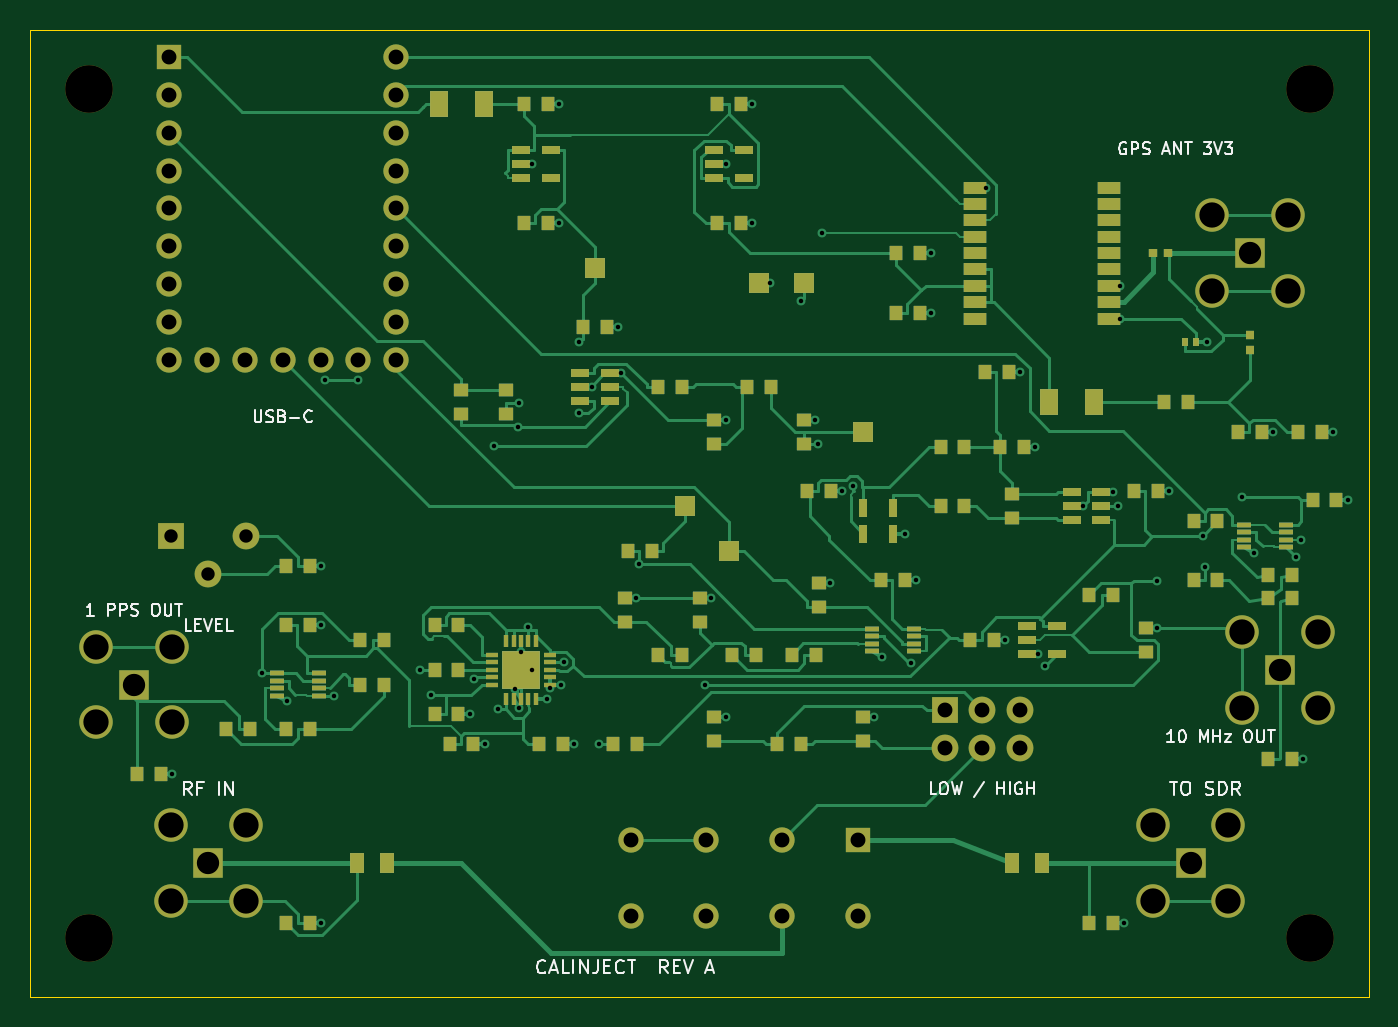
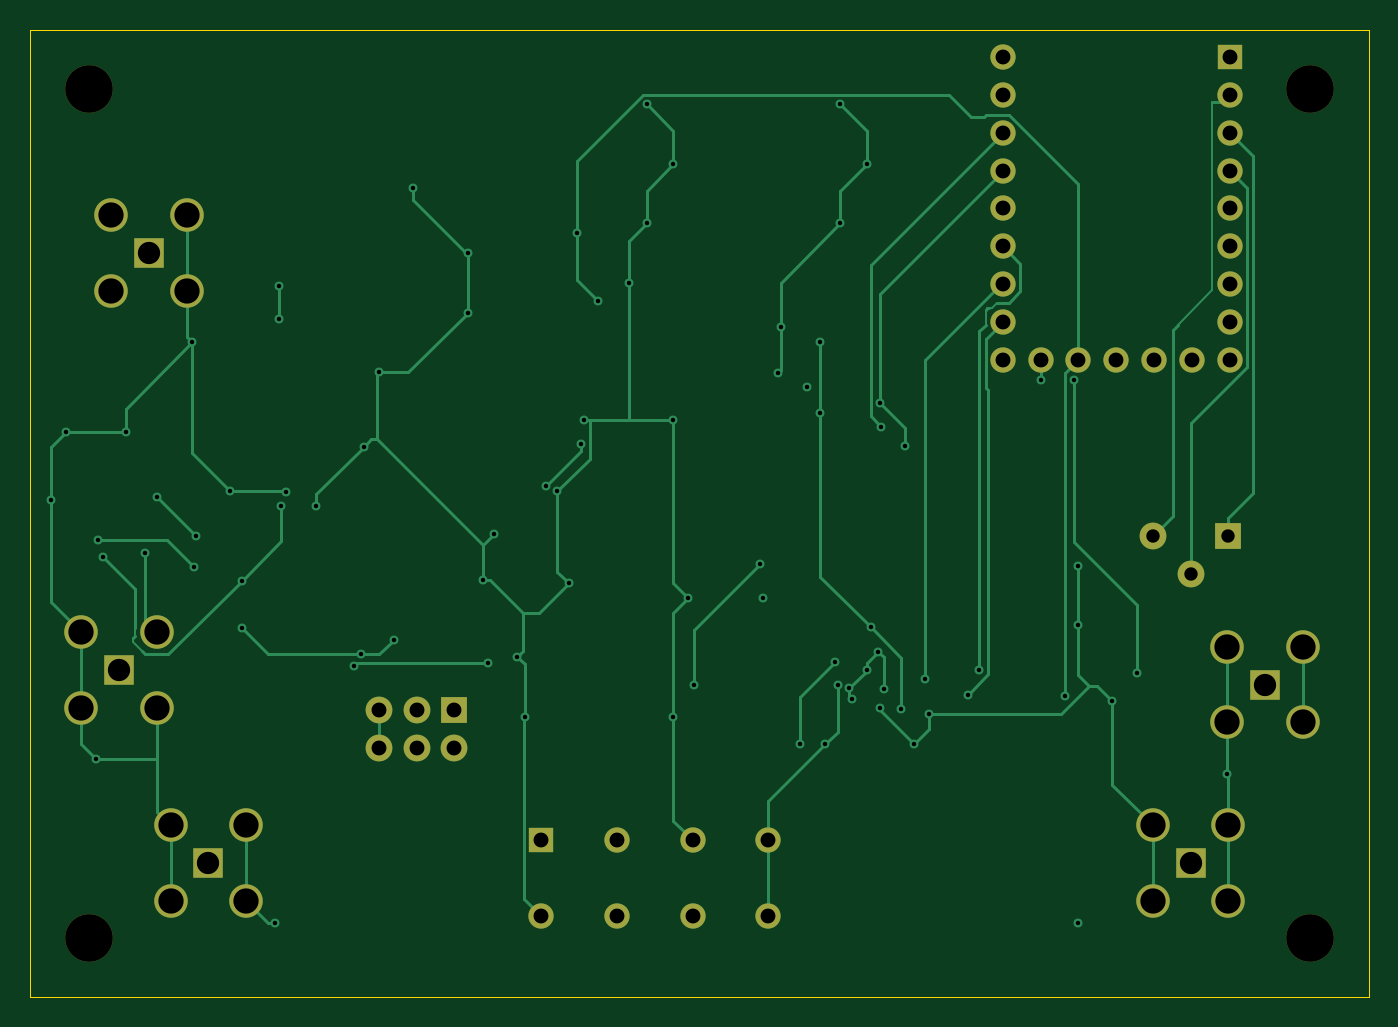
Circuit board: 10 layer files. Board 90.0 x 65.0 mm.
- bottom_copper: calinject-B_Cu.gbl (16789 bytes)
- bottom_mask: calinject-B_Mask.gbs (2569 bytes)
- bottom_silk: calinject-B_Silkscreen.gbo (2579 bytes)
- outline: calinject-Edge_Cuts.gm1 (616 bytes)
- top_copper: calinject-F_Cu.gtl (53185 bytes)
- top_mask: calinject-F_Mask.gts (10261 bytes)
- paste: calinject-F_Paste.gtp (8121 bytes)
- top_silk: calinject-F_Silkscreen.gto (40473 bytes)
- drill: calinject-NPTH.drl (372 bytes)
- drill: calinject-PTH.drl (2633 bytes)

=== bottom_copper: calinject-B_Cu.gbl (16789 bytes, source omitted) ===
=== bottom_mask: calinject-B_Mask.gbs ===
%TF.GenerationSoftware,KiCad,Pcbnew,10.0.8*%
%TF.CreationDate,2026-11-22T23:19:31+08:00*%
%TF.ProjectId,calinject,63616c69-6e6a-4656-9374-2e6b69636164,rev?*%
%TF.SameCoordinates,Original*%
%TF.FileFunction,Soldermask,Bot*%
%TF.FilePolarity,Negative*%
%FSLAX46Y46*%
G04 Gerber Fmt 4.6, Leading zero omitted, Abs format (unit mm)*
G04 Created by KiCad (PCBNEW 10.0.8) date 2026-11-22 23:19:31*
%MOMM*%
%LPD*%
G01*
G04 APERTURE LIST*
%ADD10R,1.800000X1.800000*%
%ADD11C,1.800000*%
%ADD12R,2.049999X2.049999*%
%ADD13C,2.250000*%
%ADD14C,3.200000*%
%ADD15R,1.700000X1.700000*%
%ADD16C,1.700000*%
G04 APERTURE END LIST*
D10*
%TO.C,JP1*%
X61460000Y-45730000D03*
D11*
X64000000Y-45730000D03*
X66540000Y-45730000D03*
X61460000Y-48270000D03*
X64000000Y-48270000D03*
X66540000Y-48270000D03*
%TD*%
D10*
%TO.C,RV1*%
X9460000Y-34000000D03*
D11*
X12000000Y-36540000D03*
X14540000Y-34000000D03*
%TD*%
D12*
%TO.C,J3*%
X78000000Y-56000000D03*
D13*
X75460000Y-53460000D03*
X75460000Y-58540000D03*
X80540000Y-53460000D03*
X80540000Y-58540000D03*
%TD*%
D14*
%TO.C,H2*%
X86000000Y-4000000D03*
%TD*%
%TO.C,H4*%
X86000000Y-61000000D03*
%TD*%
%TO.C,H3*%
X4000000Y-61000000D03*
%TD*%
D15*
%TO.C,T1*%
X55620000Y-54460000D03*
D16*
X55620000Y-59540000D03*
X50540000Y-54460000D03*
X50540000Y-59540000D03*
X45460000Y-54460000D03*
X45460000Y-59540000D03*
X40380000Y-54460000D03*
X40380000Y-59540000D03*
%TD*%
D12*
%TO.C,J5*%
X7000000Y-44000000D03*
D13*
X4460000Y-41460000D03*
X4460000Y-46540000D03*
X9540000Y-41460000D03*
X9540000Y-46540000D03*
%TD*%
D12*
%TO.C,J4*%
X84000000Y-43000000D03*
D13*
X81460000Y-40460000D03*
X81460000Y-45540000D03*
X86540000Y-40460000D03*
X86540000Y-45540000D03*
%TD*%
D14*
%TO.C,H1*%
X4000000Y-4000000D03*
%TD*%
D15*
%TO.C,U1*%
X9379999Y-1839999D03*
D16*
X9379999Y-4380000D03*
X9379999Y-6920000D03*
X9379999Y-9460000D03*
X9379999Y-12000000D03*
X9379999Y-14540000D03*
X9379999Y-17080000D03*
X9379999Y-19620000D03*
X9379999Y-22160000D03*
X11920000Y-22160000D03*
X14460000Y-22160000D03*
X17000000Y-22160000D03*
X19540000Y-22160000D03*
X22080000Y-22160000D03*
X24620000Y-22160000D03*
X24620000Y-19620000D03*
X24620000Y-17080000D03*
X24620000Y-14540000D03*
X24620000Y-12000000D03*
X24620000Y-9460000D03*
X24620000Y-6920000D03*
X24620000Y-4379999D03*
X24620000Y-1839999D03*
%TD*%
D12*
%TO.C,J1*%
X82000000Y-15000000D03*
D13*
X79460000Y-12460000D03*
X79460000Y-17540000D03*
X84540000Y-12460000D03*
X84540000Y-17540000D03*
%TD*%
D12*
%TO.C,J2*%
X12000000Y-56000000D03*
D13*
X9460000Y-53460000D03*
X9460000Y-58540000D03*
X14540000Y-53460000D03*
X14540000Y-58540000D03*
%TD*%
M02*

=== bottom_silk: calinject-B_Silkscreen.gbo ===
%TF.GenerationSoftware,KiCad,Pcbnew,10.0.8*%
%TF.CreationDate,2026-11-22T23:19:31+08:00*%
%TF.ProjectId,calinject,63616c69-6e6a-4656-9374-2e6b69636164,rev?*%
%TF.SameCoordinates,Original*%
%TF.FileFunction,Legend,Bot*%
%TF.FilePolarity,Positive*%
%FSLAX46Y46*%
G04 Gerber Fmt 4.6, Leading zero omitted, Abs format (unit mm)*
G04 Created by KiCad (PCBNEW 10.0.8) date 2026-11-22 23:19:31*
%MOMM*%
%LPD*%
G01*
G04 APERTURE LIST*
%ADD10R,1.800000X1.800000*%
%ADD11C,1.800000*%
%ADD12R,2.049999X2.049999*%
%ADD13C,2.250000*%
%ADD14C,3.200000*%
%ADD15R,1.700000X1.700000*%
%ADD16C,1.700000*%
G04 APERTURE END LIST*
%LPC*%
D10*
%TO.C,JP1*%
X61460000Y-45730000D03*
D11*
X64000000Y-45730000D03*
X66540000Y-45730000D03*
X61460000Y-48270000D03*
X64000000Y-48270000D03*
X66540000Y-48270000D03*
%TD*%
D10*
%TO.C,RV1*%
X9460000Y-34000000D03*
D11*
X12000000Y-36540000D03*
X14540000Y-34000000D03*
%TD*%
D12*
%TO.C,J3*%
X78000000Y-56000000D03*
D13*
X75460000Y-53460000D03*
X75460000Y-58540000D03*
X80540000Y-53460000D03*
X80540000Y-58540000D03*
%TD*%
D14*
%TO.C,H2*%
X86000000Y-4000000D03*
%TD*%
%TO.C,H4*%
X86000000Y-61000000D03*
%TD*%
%TO.C,H3*%
X4000000Y-61000000D03*
%TD*%
D15*
%TO.C,T1*%
X55620000Y-54460000D03*
D16*
X55620000Y-59540000D03*
X50540000Y-54460000D03*
X50540000Y-59540000D03*
X45460000Y-54460000D03*
X45460000Y-59540000D03*
X40380000Y-54460000D03*
X40380000Y-59540000D03*
%TD*%
D12*
%TO.C,J5*%
X7000000Y-44000000D03*
D13*
X4460000Y-41460000D03*
X4460000Y-46540000D03*
X9540000Y-41460000D03*
X9540000Y-46540000D03*
%TD*%
D12*
%TO.C,J4*%
X84000000Y-43000000D03*
D13*
X81460000Y-40460000D03*
X81460000Y-45540000D03*
X86540000Y-40460000D03*
X86540000Y-45540000D03*
%TD*%
D14*
%TO.C,H1*%
X4000000Y-4000000D03*
%TD*%
D15*
%TO.C,U1*%
X9379999Y-1839999D03*
D16*
X9379999Y-4380000D03*
X9379999Y-6920000D03*
X9379999Y-9460000D03*
X9379999Y-12000000D03*
X9379999Y-14540000D03*
X9379999Y-17080000D03*
X9379999Y-19620000D03*
X9379999Y-22160000D03*
X11920000Y-22160000D03*
X14460000Y-22160000D03*
X17000000Y-22160000D03*
X19540000Y-22160000D03*
X22080000Y-22160000D03*
X24620000Y-22160000D03*
X24620000Y-19620000D03*
X24620000Y-17080000D03*
X24620000Y-14540000D03*
X24620000Y-12000000D03*
X24620000Y-9460000D03*
X24620000Y-6920000D03*
X24620000Y-4379999D03*
X24620000Y-1839999D03*
%TD*%
D12*
%TO.C,J1*%
X82000000Y-15000000D03*
D13*
X79460000Y-12460000D03*
X79460000Y-17540000D03*
X84540000Y-12460000D03*
X84540000Y-17540000D03*
%TD*%
D12*
%TO.C,J2*%
X12000000Y-56000000D03*
D13*
X9460000Y-53460000D03*
X9460000Y-58540000D03*
X14540000Y-53460000D03*
X14540000Y-58540000D03*
%TD*%
%LPD*%
M02*

=== outline: calinject-Edge_Cuts.gm1 ===
%TF.GenerationSoftware,KiCad,Pcbnew,10.0.8*%
%TF.CreationDate,2026-11-22T23:19:31+08:00*%
%TF.ProjectId,calinject,63616c69-6e6a-4656-9374-2e6b69636164,rev?*%
%TF.SameCoordinates,Original*%
%TF.FileFunction,Profile,NP*%
%FSLAX46Y46*%
G04 Gerber Fmt 4.6, Leading zero omitted, Abs format (unit mm)*
G04 Created by KiCad (PCBNEW 10.0.8) date 2026-11-22 23:19:31*
%MOMM*%
%LPD*%
G01*
G04 APERTURE LIST*
%TA.AperFunction,Profile*%
%ADD10C,0.050000*%
%TD*%
G04 APERTURE END LIST*
D10*
X0Y0D02*
X90000000Y0D01*
X0Y-65000000D02*
X0Y0D01*
X90000000Y0D02*
X90000000Y-65000000D01*
X90000000Y-65000000D02*
X0Y-65000000D01*
M02*

=== top_copper: calinject-F_Cu.gtl (53185 bytes, source omitted) ===
=== top_mask: calinject-F_Mask.gts (10261 bytes, source omitted) ===
=== paste: calinject-F_Paste.gtp (8121 bytes, source omitted) ===
=== top_silk: calinject-F_Silkscreen.gto (40473 bytes, source omitted) ===
=== drill: calinject-NPTH.drl ===
M48
; DRILL file KiCad 10.0.8 date 2026-11-22T23:19:31
; FORMAT={-:-/ absolute / metric / decimal}
; #@! TF.CreationDate,2026-11-22T23:19:31+08:00
; #@! TF.GenerationSoftware,Kicad,Pcbnew,10.0.8
; #@! TF.FileFunction,NonPlated,1,4,NPTH
FMAT,2
METRIC
; #@! TA.AperFunction,NonPlated,NPTH,ComponentDrill
T1C3.200
%
G90
G05
T1
X4.0Y-4.0
X4.0Y-61.0
X86.0Y-4.0
X86.0Y-61.0
M30

=== drill: calinject-PTH.drl ===
M48
; DRILL file KiCad 10.0.8 date 2026-11-22T23:19:31
; FORMAT={-:-/ absolute / metric / decimal}
; #@! TF.CreationDate,2026-11-22T23:19:31+08:00
; #@! TF.GenerationSoftware,Kicad,Pcbnew,10.0.8
; #@! TF.FileFunction,Plated,1,4,PTH
FMAT,2
METRIC
; #@! TA.AperFunction,Plated,PTH,ViaDrill
T1C0.300
; #@! TA.AperFunction,Plated,PTH,ComponentDrill
T2C0.900
; #@! TA.AperFunction,Plated,PTH,ComponentDrill
T3C1.000
; #@! TA.AperFunction,Plated,PTH,ComponentDrill
T4C1.500
; #@! TA.AperFunction,Plated,PTH,ComponentDrill
T5C1.700
%
G90
G05
T1
X9.55Y-50.0
X15.586Y-43.25
X17.249Y-45.125
X19.55Y-36.0
X19.55Y-40.0
X19.55Y-60.0
X19.817Y-23.53
X20.432Y-44.766
X22.08Y-23.53
X26.23Y-43.0
X26.981Y-44.69
X29.55Y-46.0
X29.842Y-43.604
X30.55Y-48.0
X31.17Y-27.948
X31.442Y-45.652
X32.625Y-44.3
X32.78Y-26.656
X32.875Y-45.599
X32.895Y-25.048
X33.0Y-41.8
X33.5Y-40.146
X33.75Y-9.0
X33.75Y-43.0
X34.75Y-44.95
X34.95Y-44.25
X35.55Y-5.0
X35.55Y-13.0
X35.7Y-44.0
X35.871Y-42.5
X36.55Y-48.0
X36.912Y-20.994
X36.912Y-25.758
X37.75Y-24.0
X38.228Y-48.0
X39.55Y-20.0
X39.75Y-23.05
X40.75Y-38.2
X40.952Y-35.908
X45.354Y-44.039
X45.75Y-38.2
X46.75Y-9.0
X46.75Y-26.2
X46.75Y-46.2
X48.55Y-5.0
X48.55Y-13.0
X49.75Y-17.0
X51.839Y-18.203
X52.75Y-26.2
X52.991Y-27.8
X53.22Y-13.65
X53.75Y-37.2
X54.55Y-31.0
X55.338Y-30.641
X56.75Y-46.2
X57.249Y-42.125
X58.775Y-33.85
X59.202Y-42.559
X59.55Y-37.0
X60.55Y-15.0
X60.55Y-19.0
X64.25Y-10.6
X65.55Y-41.0
X66.55Y-23.0
X67.55Y-28.0
X67.75Y-41.95
X68.197Y-42.753
X70.75Y-32.0
X72.75Y-31.05
X73.123Y-32.0
X73.25Y-17.2
X73.25Y-19.4
X73.55Y-60.0
X75.75Y-40.2
X75.765Y-37.013
X76.55Y-31.0
X78.798Y-34.002
X78.952Y-36.099
X79.1Y-21.0
X81.418Y-31.381
X82.249Y-35.125
X83.55Y-27.0
X85.072Y-35.422
X85.422Y-34.3
X85.55Y-49.0
X87.55Y-27.0
X88.55Y-31.6
T2
X9.46Y-34.0
X12.0Y-36.54
X14.54Y-34.0
T3
X9.38Y-1.84
X9.38Y-4.38
X9.38Y-6.92
X9.38Y-9.46
X9.38Y-12.0
X9.38Y-14.54
X9.38Y-17.08
X9.38Y-19.62
X9.38Y-22.16
X11.92Y-22.16
X14.46Y-22.16
X17.0Y-22.16
X19.54Y-22.16
X22.08Y-22.16
X24.62Y-1.84
X24.62Y-4.38
X24.62Y-6.92
X24.62Y-9.46
X24.62Y-12.0
X24.62Y-14.54
X24.62Y-17.08
X24.62Y-19.62
X24.62Y-22.16
X40.38Y-54.46
X40.38Y-59.54
X45.46Y-54.46
X45.46Y-59.54
X50.54Y-54.46
X50.54Y-59.54
X55.62Y-54.46
X55.62Y-59.54
X61.46Y-45.73
X61.46Y-48.27
X64.0Y-45.73
X64.0Y-48.27
X66.54Y-45.73
X66.54Y-48.27
T4
X7.0Y-44.0
X12.0Y-56.0
X78.0Y-56.0
X82.0Y-15.0
X84.0Y-43.0
T5
X4.46Y-41.46
X4.46Y-46.54
X9.46Y-53.46
X9.46Y-58.54
X9.54Y-41.46
X9.54Y-46.54
X14.54Y-53.46
X14.54Y-58.54
X75.46Y-53.46
X75.46Y-58.54
X79.46Y-12.46
X79.46Y-17.54
X80.54Y-53.46
X80.54Y-58.54
X81.46Y-40.46
X81.46Y-45.54
X84.54Y-12.46
X84.54Y-17.54
X86.54Y-40.46
X86.54Y-45.54
M30
